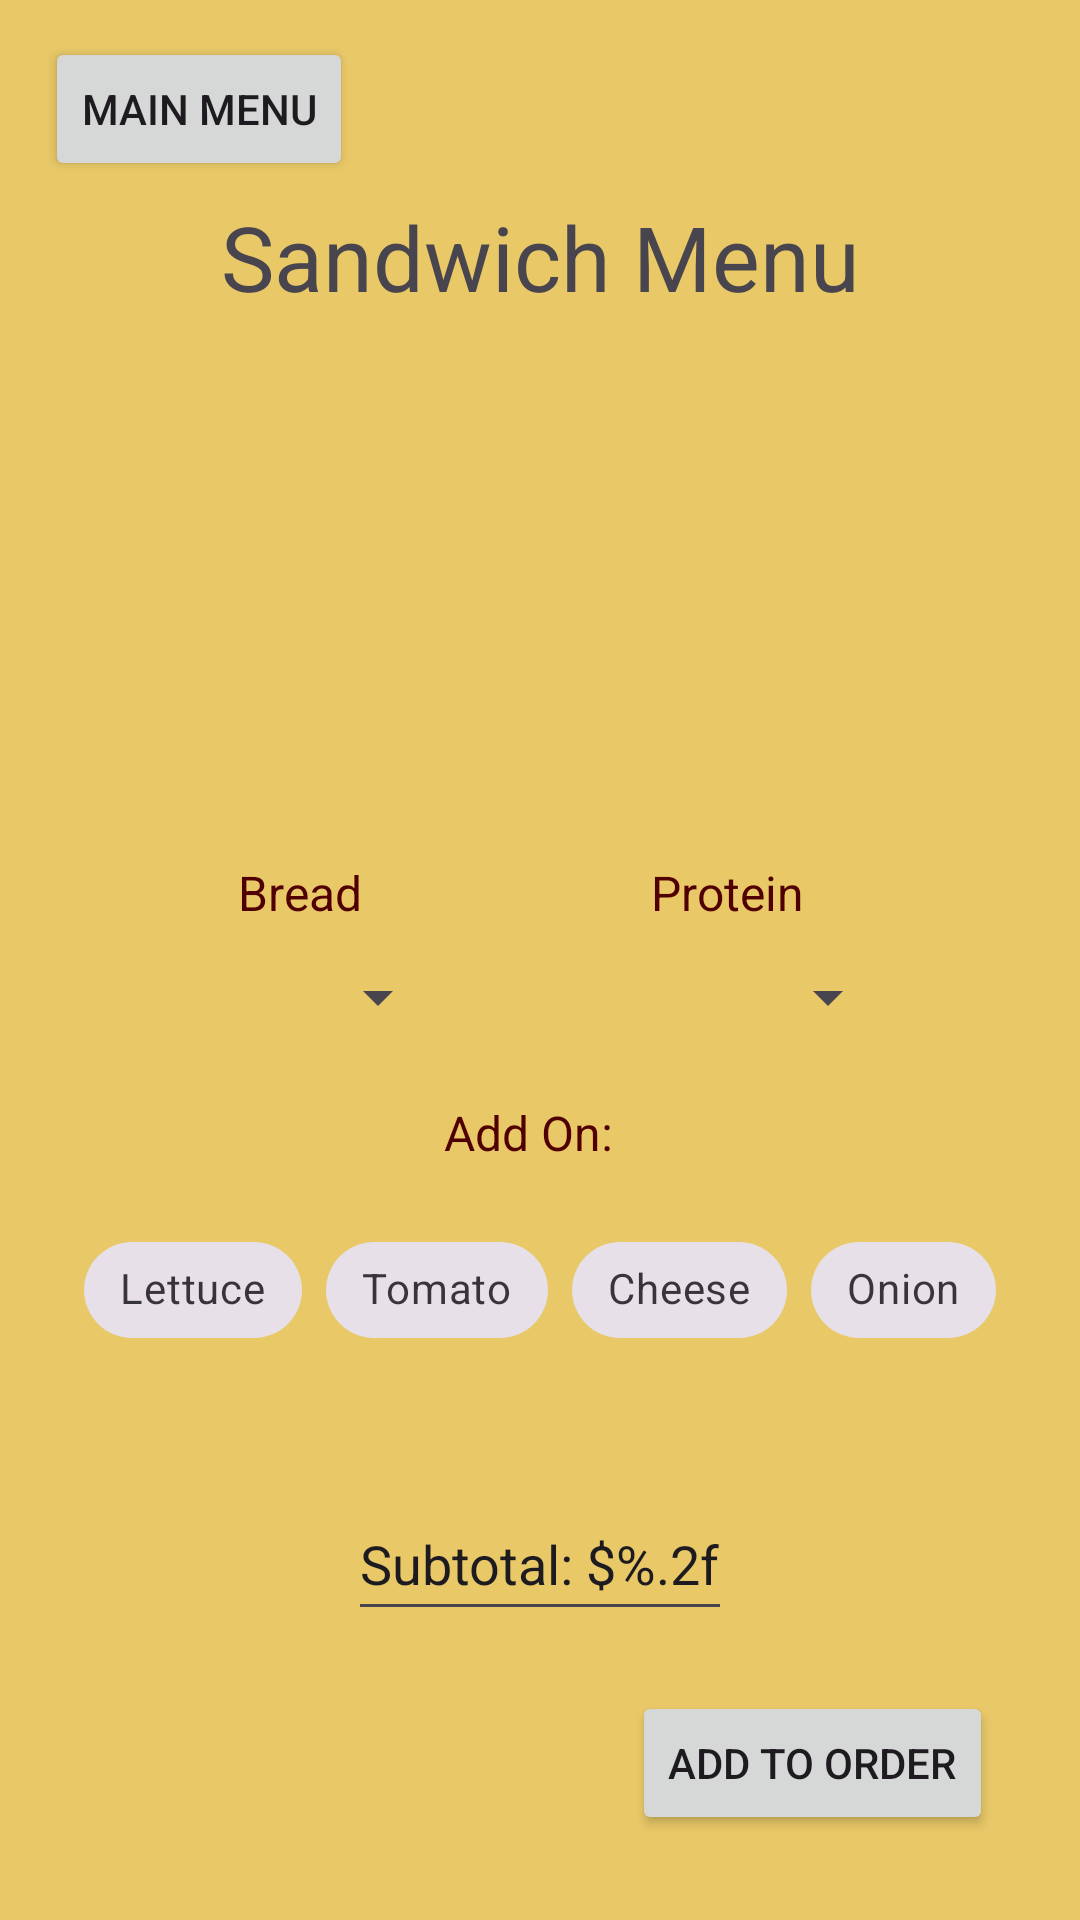

Produce the Android XML layout that renders to this screen, including the resource entries it uses.
<!-- AndroidManifest.xml: application theme Theme.RUCafe -->
<!-- res/layout/activity_sandwich.xml -->
<?xml version="1.0" encoding="utf-8"?>
<androidx.constraintlayout.widget.ConstraintLayout xmlns:android="http://schemas.android.com/apk/res/android"
    xmlns:app="http://schemas.android.com/apk/res-auto"
    xmlns:tools="http://schemas.android.com/tools"
    android:layout_width="match_parent"
    android:layout_height="match_parent"
    android:background="@color/sandwich"
    tools:context=".CoffeeMenuActivity">

    <TextView
        android:id="@+id/labelBread"
        android:layout_width="wrap_content"
        android:layout_height="wrap_content"
        android:layout_alignParentStart="true"
        android:layout_alignParentTop="true"
        android:layout_marginTop="44dp"
        android:text="@string/breadText"
        android:textColor="@color/red"
        android:textSize="16sp"
        app:layout_constraintEnd_toStartOf="@+id/labelProtein"
        app:layout_constraintHorizontal_bias="0.451"
        app:layout_constraintStart_toStartOf="parent"
        app:layout_constraintTop_toBottomOf="@+id/imageView" />

    <TextView
        android:id="@+id/labelProtein"
        android:layout_width="wrap_content"
        android:layout_height="wrap_content"
        android:layout_alignParentTop="true"
        android:layout_alignParentEnd="true"
        android:layout_marginTop="44dp"
        android:layout_marginEnd="92dp"
        android:text="@string/proteinText"
        android:textColor="@color/red"
        android:textSize="16sp"
        app:layout_constraintEnd_toEndOf="parent"
        app:layout_constraintTop_toBottomOf="@+id/imageView" />

    <ImageView
        android:id="@+id/imageView"
        android:layout_width="206dp"
        android:layout_height="140dp"
        android:contentDescription="@string/coffee_image"
        android:src="@drawable/sandwich2"
        app:layout_constraintBottom_toBottomOf="parent"
        app:layout_constraintEnd_toEndOf="parent"
        app:layout_constraintHorizontal_bias="0.497"
        app:layout_constraintStart_toStartOf="parent"
        app:layout_constraintTop_toTopOf="parent"
        app:layout_constraintVertical_bias="0.205" />

    <Spinner
        android:id="@+id/breadSpinner"
        android:layout_width="wrap_content"
        android:layout_height="wrap_content"
        android:layout_below="@id/labelBread"
        android:layout_alignStart="@id/labelBread"
        android:minHeight="48dp"
        app:layout_constraintBottom_toBottomOf="parent"
        app:layout_constraintEnd_toStartOf="@+id/proteinSpinner"
        app:layout_constraintStart_toStartOf="parent"
        app:layout_constraintTop_toBottomOf="@+id/labelBread"
        app:layout_constraintVertical_bias="0.0" />


    <Spinner
        android:id="@+id/proteinSpinner"
        android:layout_width="wrap_content"
        android:layout_height="wrap_content"
        android:layout_below="@id/labelProtein"
        android:layout_alignStart="@id/labelProtein"
        android:layout_marginEnd="60dp"
        android:minHeight="48dp"
        app:layout_constraintBottom_toBottomOf="parent"
        app:layout_constraintEnd_toEndOf="parent"
        app:layout_constraintTop_toBottomOf="@+id/labelProtein"
        app:layout_constraintVertical_bias="0.0" />



    <com.google.android.material.chip.ChipGroup
        android:id="@+id/addOnChipGroup"
        android:layout_width="wrap_content"
        android:layout_height="wrap_content"
        app:layout_constraintBottom_toBottomOf="parent"
        app:layout_constraintEnd_toEndOf="parent"
        app:layout_constraintStart_toStartOf="parent"
        app:layout_constraintTop_toTopOf="parent"
        app:layout_constraintVertical_bias="0.686">

        <com.google.android.material.chip.Chip
            android:id="@+id/lettuceChip"
            style="@style/Widget.MaterialComponents.Chip.Filter"
            android:layout_width="wrap_content"
            android:layout_height="wrap_content"
            android:layout_below="@id/labelAddOn"
            android:layout_alignStart="@id/labelAddOn"
            android:text="@string/lettuce"
            app:chipIconVisible="true"
            app:layout_constraintBottom_toBottomOf="parent"
            app:layout_constraintEnd_toEndOf="parent"
            app:layout_constraintHorizontal_bias="0.098"
            app:layout_constraintStart_toStartOf="parent"
            app:layout_constraintTop_toTopOf="parent"
            app:layout_constraintVertical_bias="0.632" />

        <com.google.android.material.chip.Chip
            android:id="@+id/tomatoChip"
            style="@style/Widget.MaterialComponents.Chip.Filter"
            android:layout_width="wrap_content"
            android:layout_height="wrap_content"
            android:layout_below="@id/lettuceChip"
            android:layout_alignStart="@id/lettuceChip"
            android:text="@string/tomato"
            app:layout_constraintBottom_toBottomOf="parent"
            app:layout_constraintEnd_toEndOf="parent"
            app:layout_constraintHorizontal_bias="0.775"
            app:layout_constraintStart_toStartOf="parent"
            app:layout_constraintTop_toTopOf="parent"
            app:layout_constraintVertical_bias="0.716" />


        <com.google.android.material.chip.Chip
            android:id="@+id/cheeseChip"
            style="@style/Widget.MaterialComponents.Chip.Filter"
            android:layout_width="wrap_content"
            android:layout_height="wrap_content"
            android:layout_below="@id/onionChip"
            android:layout_alignStart="@id/caramelChip"
            android:text="@string/cheese"
            app:layout_constraintBottom_toBottomOf="parent"
            app:layout_constraintEnd_toEndOf="parent"
            app:layout_constraintHorizontal_bias="0.501"
            app:layout_constraintStart_toStartOf="parent"
            app:layout_constraintTop_toTopOf="parent"
            app:layout_constraintVertical_bias="0.632" />

        <com.google.android.material.chip.Chip
            android:id="@+id/onionChip"
            style="@style/Widget.MaterialComponents.Chip.Filter"
            android:layout_width="wrap_content"
            android:layout_height="wrap_content"
            android:layout_below="@id/tomatoChip"
            android:layout_alignStart="@id/caramelChip"
            android:text="@string/onion"
            app:layout_constraintBottom_toBottomOf="parent"
            app:layout_constraintEnd_toEndOf="parent"
            app:layout_constraintHorizontal_bias="0.19"
            app:layout_constraintStart_toStartOf="parent"
            app:layout_constraintTop_toTopOf="parent"
            app:layout_constraintVertical_bias="0.716" />

    </com.google.android.material.chip.ChipGroup>

    <TextView
        android:id="@+id/labelAddOn"
        android:layout_width="wrap_content"
        android:layout_height="wrap_content"
        android:layout_below="@id/labelBread"
        android:layout_alignParentStart="true"
        android:text="@string/addOnText"
        android:textColor="@color/red"
        android:textSize="16sp"
        app:layout_constraintBottom_toBottomOf="parent"
        app:layout_constraintEnd_toEndOf="parent"
        app:layout_constraintHorizontal_bias="0.487"
        app:layout_constraintStart_toStartOf="parent"
        app:layout_constraintTop_toTopOf="parent"
        app:layout_constraintVertical_bias="0.593" />

    <Button
        android:id="@+id/addToOrderButton"
        android:layout_width="wrap_content"
        android:layout_height="wrap_content"
        android:layout_alignParentEnd="true"
        android:text="@string/addToOrder"
        app:layout_constraintBottom_toBottomOf="parent"
        app:layout_constraintEnd_toEndOf="parent"
        app:layout_constraintHorizontal_bias="0.879"
        app:layout_constraintStart_toStartOf="parent"
        app:layout_constraintTop_toBottomOf="@+id/sandwichSubTotal"
        app:layout_constraintVertical_bias="0.414" />

    <Button
        android:id="@+id/mainMenuButton"
        android:layout_width="wrap_content"
        android:layout_height="wrap_content"
        android:layout_alignParentStart="true"
        android:text="@string/main_menu"
        app:layout_constraintBottom_toBottomOf="parent"
        app:layout_constraintEnd_toEndOf="parent"
        app:layout_constraintHorizontal_bias="0.058"
        app:layout_constraintStart_toStartOf="parent"
        app:layout_constraintTop_toTopOf="parent"
        app:layout_constraintVertical_bias="0.021" />

    <EditText
        android:id="@+id/sandwichSubTotal"
        android:layout_width="wrap_content"
        android:layout_height="wrap_content"
        android:layout_below="@id/addToOrderButton"
        android:layout_alignParentStart="true"
        android:autofillHints=""
        android:clickable="false"
        android:focusable="false"
        android:hint="@string/subTotalText"
        android:inputType="none"
        android:minHeight="48dp"
        android:text="@string/subTotalText"
        app:layout_constraintBottom_toBottomOf="parent"
        app:layout_constraintEnd_toEndOf="parent"
        app:layout_constraintStart_toStartOf="parent"
        app:layout_constraintTop_toBottomOf="@+id/imageView"
        app:layout_constraintVertical_bias="0.724" />

    <TextView
        android:id="@+id/textView"
        android:layout_width="wrap_content"
        android:layout_height="wrap_content"
        android:layout_marginTop="68dp"
        android:text="@string/sandwichMenuText"
        android:textSize="30sp"
        app:layout_constraintBottom_toTopOf="@+id/imageView"
        app:layout_constraintEnd_toEndOf="parent"
        app:layout_constraintStart_toStartOf="parent"
        app:layout_constraintTop_toTopOf="parent"
        app:layout_constraintVertical_bias="0.482" />


</androidx.constraintlayout.widget.ConstraintLayout>
<!-- resources referenced by this layout -->
<resources>
  <color name="red">#500000</color>
  <color name="sandwich">#E8C867</color>
  <string name="addOnText">Add On:</string>
  <string name="addToOrder">Add to Order</string>
  <string name="breadText">Bread</string>
  <string name="cheese">Cheese</string>
  <string name="coffee_image">Coffee Image</string>
  <string name="lettuce">Lettuce</string>
  <string name="main_menu">Main Menu</string>
  <string name="onion">Onion</string>
  <string name="proteinText">Protein</string>
  <string name="sandwichMenuText">Sandwich Menu</string>
  <string name="subTotalText">Subtotal: $%.2f</string>
  <string name="tomato">Tomato</string>
  <style name="Theme.RUCafe" parent="Base.Theme.RUCafe" />
  <style name="Base.Theme.RUCafe" parent="Theme.Material3.DayNight">
          
          
      </style>
</resources>
